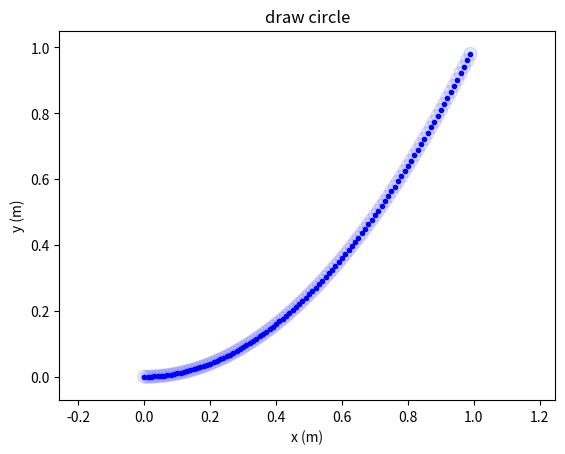

Recreate this plot in Python.
import matplotlib.pyplot as plt
from matplotlib.patches import Circle

fig = plt.figure()
ax = fig.add_subplot(111) # 111代表1*1的图的第一个子图

x = [0]*100
y = [0]*100
for i in range(100):
	x[i] = i/100
	y[i] = pow(i/100,2)

for i in range(100):
    circle = Circle(xy=(x[i], y[i]), radius=0.02, alpha=0.1, color='b')
    ax.add_patch(circle)

plt.plot(x, y, 'b.')
plt.title('draw circle')
plt.xlabel('x (m)')
plt.ylabel('y (m)')
plt.axis('equal')
plt.show()
